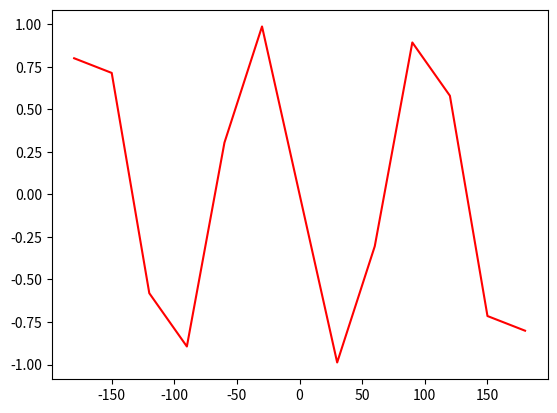

The script that saved this image:
from math import *
import matplotlib.pyplot as plt

x = [-180, -150, -120, -90, -60, -30, 0, 30, 60, 90, 120, 150, 180]
y = [sin(-180), sin(-150), sin(-120), sin(-90), sin(-60), sin(-30), sin(0),
     sin(30), sin(60), sin(90), sin(120), sin(150), sin(180)]

plt.plot(x, y, color="red")
#plt.scatter(x, y, color="blue")
plt.show()